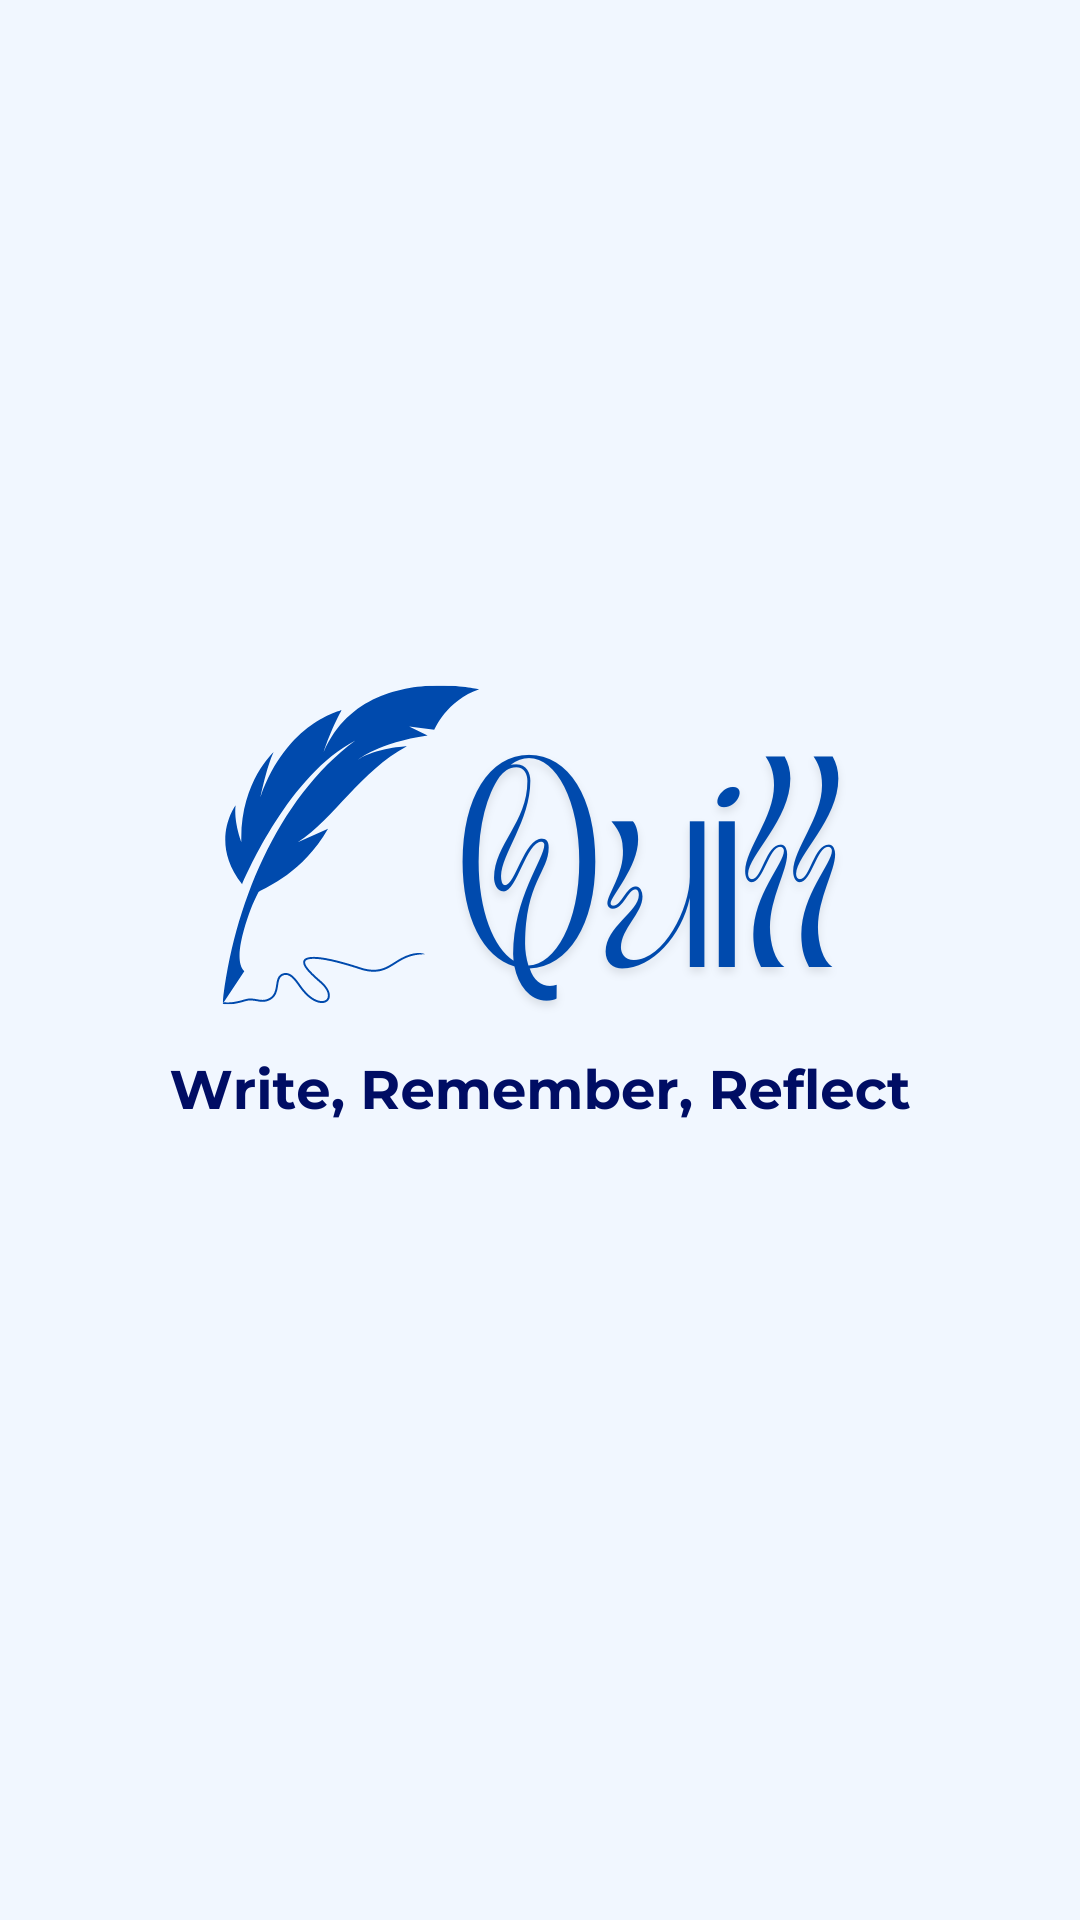

Reconstruct the res/layout file that produces this screen, plus the resources it refers to.
<!-- AndroidManifest.xml: application theme Theme.Quill -->
<!-- res/layout/activity_splash_screen1.xml -->
<?xml version="1.0" encoding="utf-8"?>
<androidx.constraintlayout.widget.ConstraintLayout xmlns:android="http://schemas.android.com/apk/res/android"
    xmlns:app="http://schemas.android.com/apk/res-auto"
    xmlns:tools="http://schemas.android.com/tools"
    android:layout_width="match_parent"
    android:layout_height="match_parent"
    android:background="@drawable/quillsplashscreen"
    tools:context=".SplashScreen1">

</androidx.constraintlayout.widget.ConstraintLayout>
<!-- resources referenced by this layout -->
<resources>
  <!-- drawable quillsplashscreen: png bitmap (drawable, 82157 bytes) -->
  <style name="Theme.Quill" parent="Base.Theme.Quill" />
  <style name="Base.Theme.Quill" parent="Theme.MaterialComponents.DayNight.DarkActionBar">
          
          <item name="colorPrimary">@color/pink</item>
          <item name="colorPrimaryVariant">@color/pink</item>
          <item name="colorOnPrimary">@color/white</item>
          
          <item name="colorSecondary">@color/pink</item>
          <item name="colorSecondaryVariant">@color/pink</item>
          <item name="colorOnSecondary">@color/black</item>
          
          <item name="android:statusBarColor">?attr/colorPrimaryVariant</item>
          
      </style>
  <color name="pink">#4F76D3</color>
  <color name="white">#FFFFFFFF</color>
  <color name="black">#FF000000</color>
</resources>
